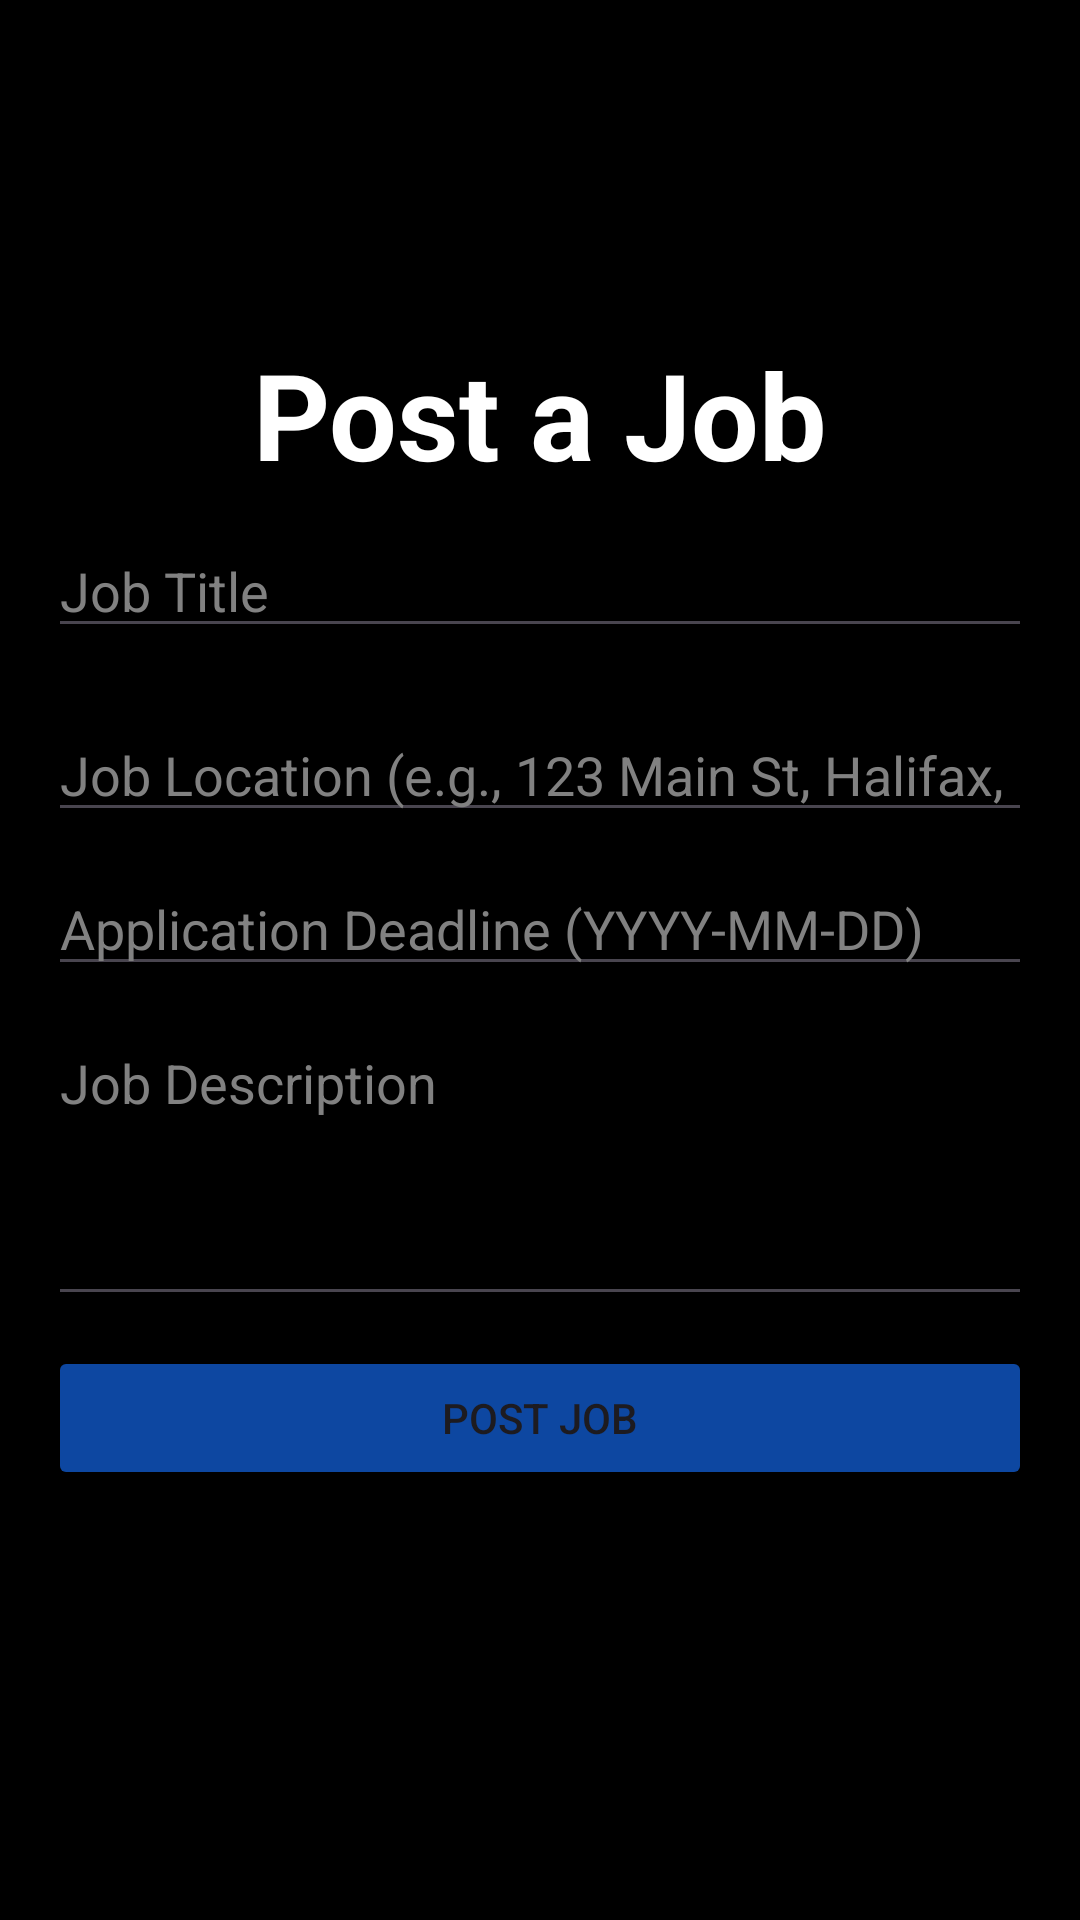

Produce the Android XML layout that renders to this screen, including the resource entries it uses.
<!-- AndroidManifest.xml: application theme Theme.Quick_Cash -->
<!-- res/layout/activity_post_form.xml -->
<?xml version="1.0" encoding="utf-8"?>
<androidx.constraintlayout.widget.ConstraintLayout xmlns:android="http://schemas.android.com/apk/res/android"
    xmlns:app="http://schemas.android.com/apk/res-auto"
    xmlns:tools="http://schemas.android.com/tools"
    android:id="@+id/main"
    android:layout_width="match_parent"
    android:layout_height="match_parent"
    tools:context=".views.employer.PostFormActivity"
    >

    <LinearLayout
        android:id="@+id/mainLayout"
        android:layout_width="match_parent"
        android:layout_height="match_parent"
        android:gravity="center"

        android:orientation="vertical"
        tools:layout_editor_absoluteX="36dp"
        tools:layout_editor_absoluteY="116dp"
        android:background="@color/black">

        <LinearLayout
            android:layout_width="match_parent"
            android:layout_height="wrap_content"
            android:layout_margin="16dp"
            android:orientation="vertical"
            >

            <TextView
                android:layout_width="match_parent"
                android:layout_height="wrap_content"
                android:layout_marginBottom="10dp"
                android:gravity="center"
                android:text="Post a Job"
                android:textSize="40sp"
                android:textStyle="bold"
                android:textColor="@color/white"
                />

            
            <EditText
                android:id="@+id/JobTitleField"
                android:layout_width="match_parent"
                android:layout_height="wrap_content"
                android:hint="Job Title"
                android:layout_marginBottom="10dp"
                android:inputType="textCapWords"
                android:textColor="@color/white"
                android:textColorHint="#818181"
                />

            
            <Spinner
                android:id="@+id/JobCategorySpinner"
                android:layout_width="match_parent"
                android:layout_height="wrap_content"
                android:layout_marginBottom="10dp"
                android:backgroundTint="@color/white"
android:background="@color/white"
                />

            
            <EditText
                android:id="@+id/JobLocationField"
                android:layout_width="match_parent"
                android:layout_height="wrap_content"
                android:hint="Job Location (e.g., 123 Main St, Halifax, NS)"
                android:layout_marginBottom="10dp"
                android:inputType="textPostalAddress"
                android:textColor="@color/white"
                android:textColorHint="#818181"
                />

            
            <EditText
                android:id="@+id/ApplicationDeadlineField"
                android:layout_width="match_parent"
                android:layout_height="wrap_content"
                android:layout_marginBottom="10dp"
                android:hint="Application Deadline (YYYY-MM-DD)"
                android:inputType="date"
                android:textColorHint="#818181"
                android:textColor="@color/white" />

            
            <EditText
                android:id="@+id/JobDescriptionField"
                android:layout_width="match_parent"
                android:layout_height="100dp"
                android:hint="Job Description"
                android:gravity="top"
                android:inputType="textMultiLine"
                android:layout_marginBottom="10dp"
                android:textColor="@color/white"
                android:textColorHint="#818181"
                />

            
            <Button
                android:id="@+id/PostJobButton"
                android:layout_width="match_parent"
                android:layout_height="wrap_content"
                android:text="Post Job"
                android:layout_marginBottom="10dp"
                android:backgroundTint="#0D47A1"/>

            
            <TextView
                android:id="@+id/Result"
                android:layout_width="match_parent"
                android:layout_height="wrap_content"
                android:gravity="center"
                android:textSize="16sp"
                android:textColor="@color/white"
                android:textColorHint="@color/white"/>

        </LinearLayout>

    </LinearLayout>

</androidx.constraintlayout.widget.ConstraintLayout>
<!-- resources referenced by this layout -->
<resources>
  <style name="Theme.Quick_Cash" parent="Base.Theme.Quick_Cash" />
  <style name="Base.Theme.Quick_Cash" parent="Theme.Material3.DayNight.NoActionBar">
  
      </style>
  <!-- not gathered from this repository: default colours our renderer supplied (Android Studio template values) -->
  <color name="black">#FF000000</color>
  <color name="white">#FFFFFFFF</color>
</resources>
